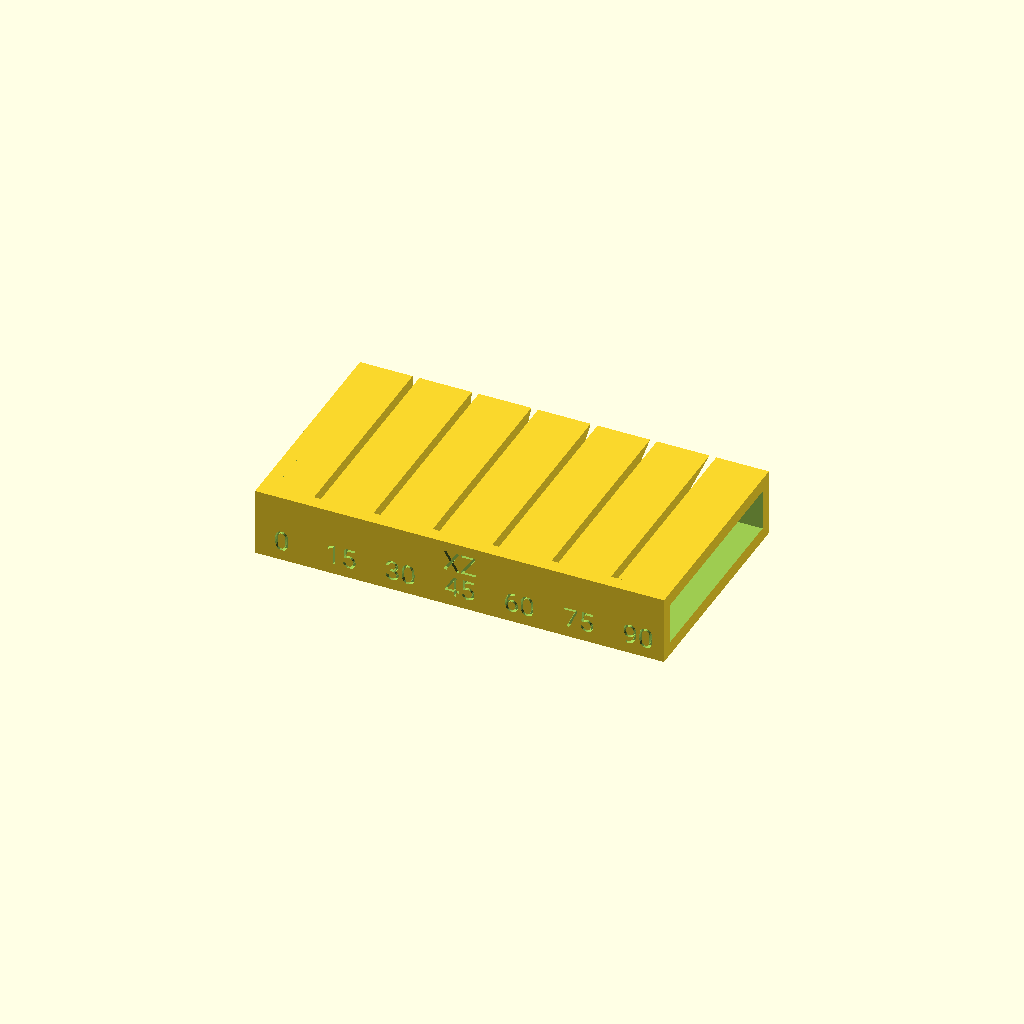
Cell 1: the model at its default parameters.
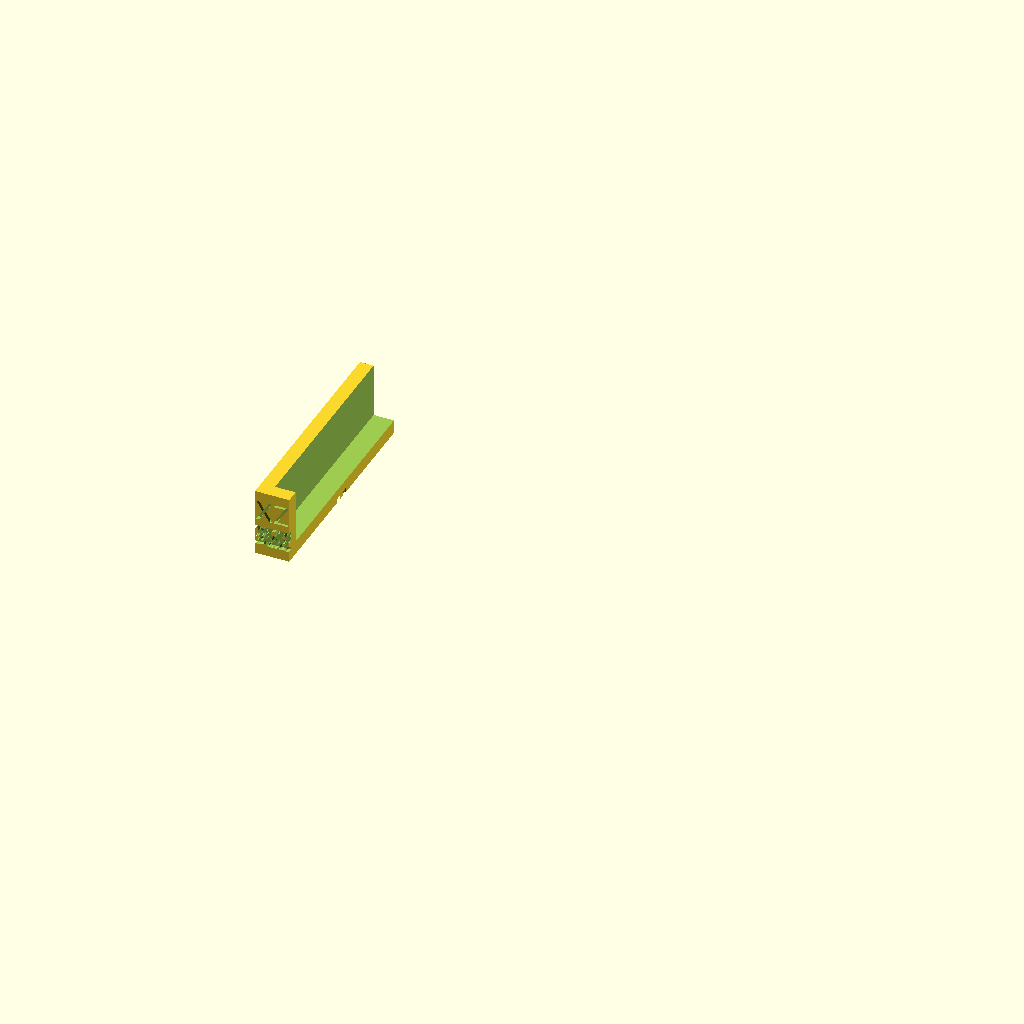
Cell 2: cube_x = 5 (everything else at default).
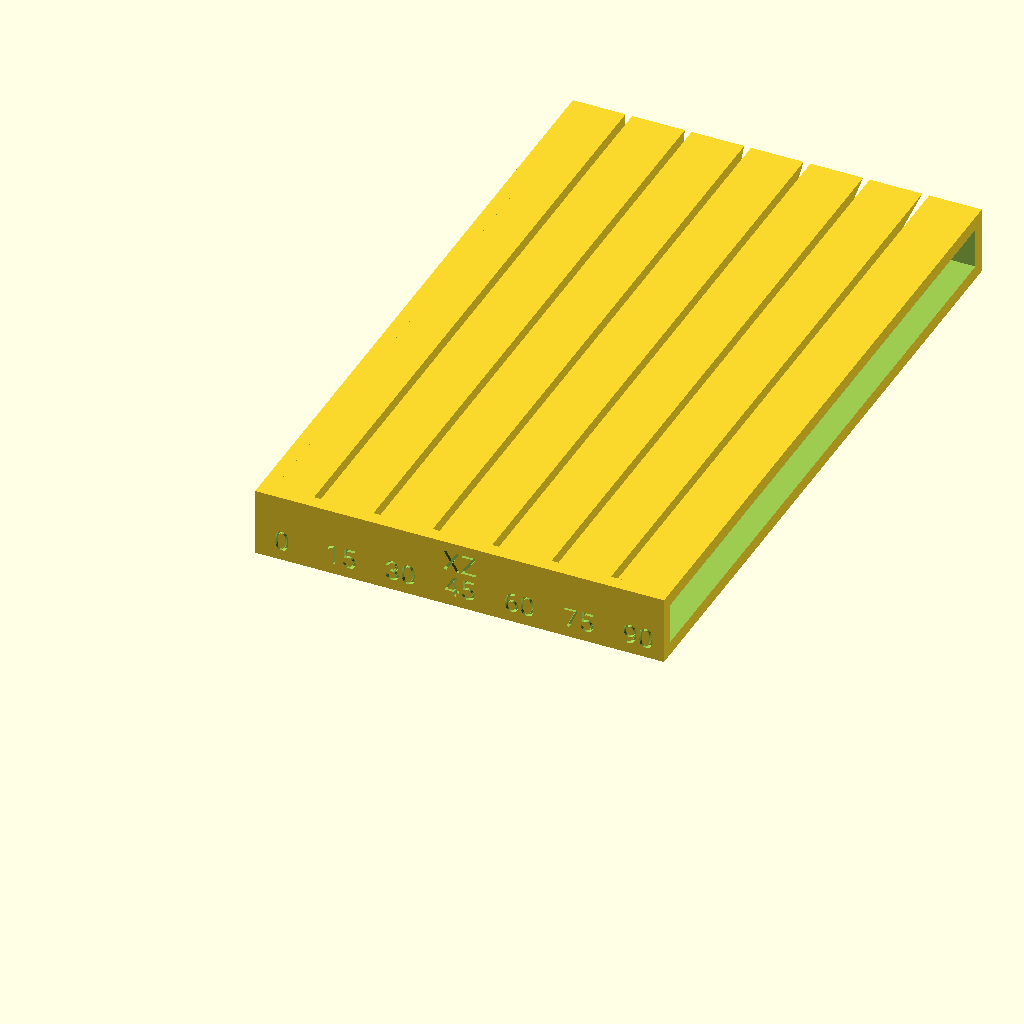
Cell 3: cube_y = 100 (everything else at default).
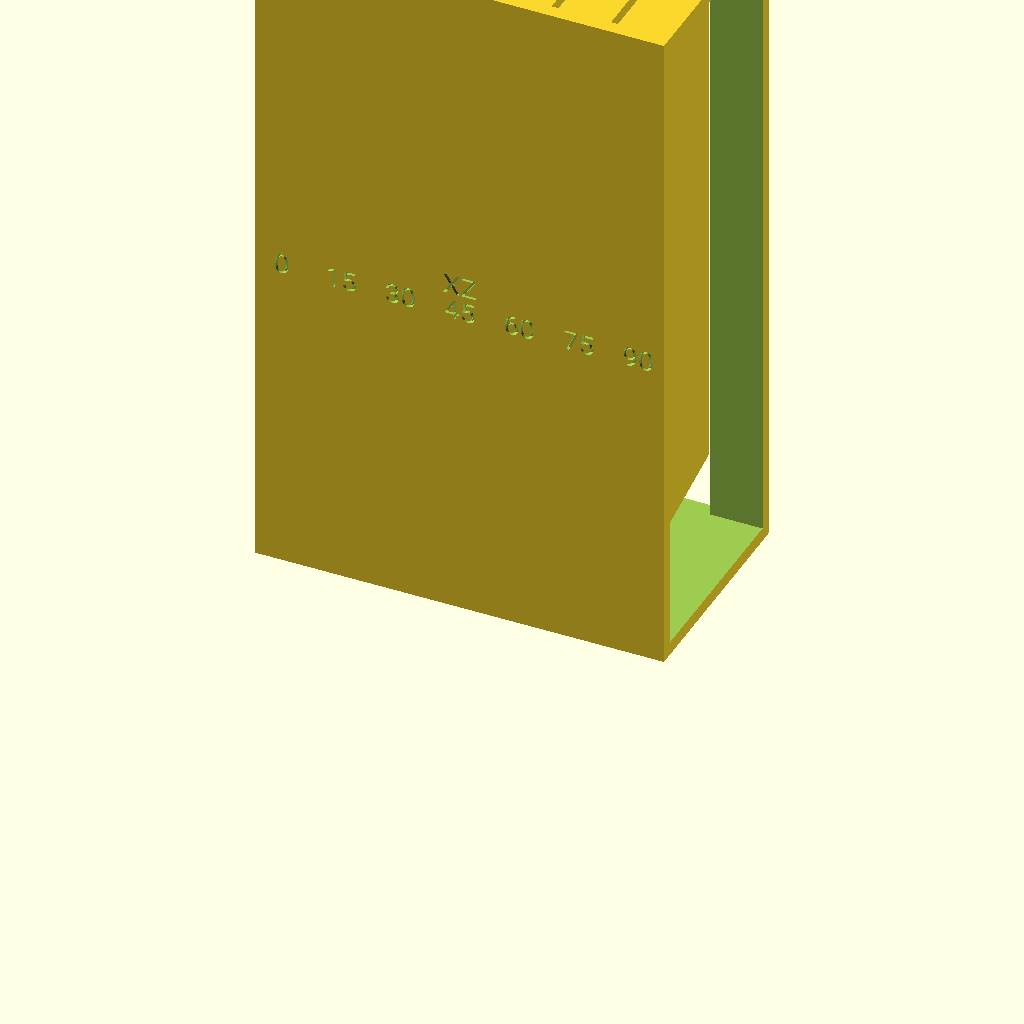
Cell 4: cube_z = 100 (everything else at default).
All cells are drawn from one camera (rotation 55°, 0°, 25°, orthographic, colour scheme Cornfield), so only the parameter changes between them.
OpenSCAD source file inputs/thingiverse/files/thing-3610548/files/PTPM-V1.03.scad:
/////////////////////////////////////////////////////////////////
// Parametric Test Print Model
// Version: V1.03
// Author: thorgal (2019-05-11)
// Program: OpenSCAD Version 2019.01 RC4
// Licensed: Creative Commons - Attribution - Non-Commercial - Share Alike (by-nc-sa)
// Source: https://www.thingiverse.com/thing:3610548
//
// Usefull for slopes, outer dimensions, moire and other issues
//
// You can make the model solid or hollow to save filament
// or resin. You can insert as many sloped blocks as you like.
// Just keep the list in square brackets separated with commas
// If you will use just one angle of 0 degrees (angles = [0]),
// than the result will be plain box.
// Negative angles and angle sizes above 90 degrees are 
// recalculated to fit between 0 and 90 degrees.
// Type angle 90degrees to make a bridge instead of slope.
// Manual text adjustment is required and model have to be
// checked visualy prior to exporting as my programming skill
// in OpenSCAD is not good enough to check all the dependences.
// Sorry for inconvenience.
//
// You are using this model at your own risk. Whenever you are
// experimenting with print quality, do not keep the printer
// unattended. Keep in mind that model created with this
// parametric tool may not be printable.
//
// Enjoy
/////////////////////////////////////////////////////////////////

/////////////////////////////////////////////////////////////////
// Parameters
/////////////////////////////////////////////////////////////////

// Mass of sloped blocks
shells = 1; // [1:Solid,2:Shell]

// Display labels
labels = 3; // [0:None,1:Plains,2:Numbers,3:All]

// Width (X axis size of the whole model, will be divided by number of blocks)
cube_x = 60; // [5:1:100]

// Depth (Y axis size of the whole model and each sloped block)
cube_y = 33; // [5:1:100]

// Height (Z axis size of the whole model, block and base together )
cube_z = 10; // [5:1:100]

// Base wall thickness for XY, XZ and YZ plane
base_th = 2.0; //[0.1:0.1:5.0]

// Gap between sloped blocks (if more than one block required)
block_gap = 1.0; // [0.0:0.1:5.0]

// List of slopes and number of block (0 is vertical, 90 means bridge; separate numbers with comma; at the begining and end have to be a square bracket, atleast one value have to be specified, [0] makes a box)
angles = [0,15,30,45,60,75,90]; //

// Block shell thickness
shell_th = 1.5; //[0.1:0.1:5.0]

// Font size (change it according to size of the model so all texts will be visible)
font_size = 3; //[1.5:0.5:10.0]

// Level of detail for the STL mesh (mostly for texts)
detail = 8; // [8:Draft, 16:Coarse, 32:Medium, 64:High, 128:Ultra]

/* [Hidden] */
block_count = len(angles); // Number of blocks
block_width = (cube_x - (block_gap*(block_count-1)))/block_count; //Width of each block
switch_angle = atan((cube_y-base_th)/(cube_z-base_th)); // Maximal angle that can be made from front to bottom making front sharp edge. Above this angle the slope is made from bottom to front making flat surface in front of the block.
a = 0.1*1; // Add for substraction. Required for OpenSCAD to do the substraction correctly.
font = "Roboto"; // Font used for dimensions and descriptions
font_extr = base_th/3; // Font extrusion depth
font_spacing = 1; // Space between lines of text
spacing = 1*1; // Font spacing
$fn = detail; // Number of faces per circle

/////////////////////////////////////////////////////////////////
// Main 3D model
/////////////////////////////////////////////////////////////////

draw ();

module draw () {
    difference () {
        union () {
            if (shells == 1) draw_solids ();
            if (shells == 2) draw_shells ();
            draw_corner ();
        }
        if (labels == 1) draw_labels ();
        if (labels == 2) draw_numbers ();
        if (labels == 3) draw_labels_and_numbers ();
    }
}

/////////////////////////////////////////////////////////////////
// This will create solid blocks with slopes
/////////////////////////////////////////////////////////////////
module draw_solids (){
    for (i = [0:1:block_count-1]) { // draw slopes according to the list
        angle = (360+angles[i]) % 90; // make the angle positive and less or equal to right angle
        if (angles[i]!=0 && angle==0) { // if there was right angle => draw a bridge instead of slope
            difference () {
                translate([(i*(block_width+block_gap)),base_th,base_th]) cube([block_width,cube_y-base_th,cube_z-base_th], center = false);
                translate([(i*(block_width+block_gap))-a,base_th-a,base_th-a]) cube([block_width+(2*a),cube_y-base_th-base_th+a,cube_z-(base_th*2)+a], center = false);
            }
        }
        else { // if angle is less than horizontal draw a slope
            if (angle <= switch_angle) { // draw a slope from front
                intersection () { // draw a block_width slope from front
                    translate([(i*(block_width+block_gap)),base_th,base_th]) cube([block_width,cube_y-base_th,cube_z-base_th], center = false);
                    translate([(i*(block_width+block_gap)),cube_y,cube_z]) rotate([180-angle,0,0]) cube([block_width,cube_y+cube_z,cube_y+cube_z], center = false);
                }
            }
            else { // otherwise draw a slope from back
                intersection () { // draw a block_width slope from bottom
                    translate([(i*(block_width+block_gap)),base_th,base_th]) cube([block_width,cube_y-base_th,cube_z-base_th], center = false);
                    translate([(i*(block_width+block_gap)),base_th,base_th]) rotate([90-angle,0,0]) cube([block_width,cube_y+cube_z,cube_y+cube_z], center = false);
                }
            }
        }
    }
}

/////////////////////////////////////////////////////////////////
// This will create shells with slopes
/////////////////////////////////////////////////////////////////
module draw_shells (){
    for (i = [0:1:block_count-1]) { // draw slopes according to the list
        angle = (360+angles[i]) % 90; // make the angle positive and less or equal to right angle
        if (angles[i]!=0 && angle==0) { // if there was right angle => draw a bridge instead of slope
            difference () {
                translate([(i*(block_width+block_gap)),base_th,base_th]) cube([block_width,cube_y-base_th,cube_z-base_th], center = false);
                translate([(i*(block_width+block_gap))-a,base_th-a,base_th-a]) cube([block_width+(2*a),cube_y-base_th-base_th+a,cube_z-(base_th*2)+a], center = false);
            }
        }
        else { // if angle is less than horizontal draw a slope
            if (angle <= switch_angle) { // draw a slope from front
                difference () {
                    intersection () { // draw a block_width slope from front
                        translate([(i*(block_width+block_gap)),base_th,base_th]) cube([block_width,cube_y-base_th,cube_z-base_th], center = false);
                        translate([(i*(block_width+block_gap)),cube_y,cube_z]) rotate([180-angle,0,0]) cube([block_width,cube_y+cube_z,cube_y+cube_z], center = false);
                    }
                    intersection () { // substract infill
                        translate([(i*(block_width+block_gap))+shell_th,base_th-a,base_th-a]) cube([block_width-(2*shell_th),cube_y-base_th+(2*a),cube_z-base_th+(2*a)], center = false);
                        translate([(i*(block_width+block_gap))+shell_th,cube_y-(cos(angle)*shell_th)+(sin(angle)*a),cube_z+(sin(angle)*shell_th)+(cos(angle)*a)]) rotate([180-angle,0,0]) cube([block_width-(2*shell_th),cube_y+cube_z,cube_y+cube_z], center = false);
                    }
                }
            }
            else { // otherwise draw a slope from back
                difference () {
                    intersection () { // draw a block_width slope from bottom
                        translate([(i*(block_width+block_gap)),base_th,base_th]) cube([block_width,cube_y-base_th,cube_z-base_th], center = false);
                        translate([(i*(block_width+block_gap)),base_th,base_th]) rotate([90-angle,0,0]) cube([block_width,cube_y+cube_z,cube_y+cube_z], center = false);
                    }
                    intersection () { // substract infill
                        translate([(i*(block_width+block_gap))+shell_th,base_th-a,base_th-a]) cube([block_width-(2*shell_th),cube_y-base_th-shell_th+a,cube_z-base_th+(2*a)], center = false);
                        translate([(i*(block_width+block_gap))+shell_th,base_th-(cos(angle)*shell_th)-(sin(angle)*a),base_th+(sin(angle)*shell_th)-(cos(angle)*a)]) rotate([90-angle,0,0]) cube([block_width-(2*shell_th),cube_y+cube_z,cube_y+cube_z], center = false);
                    }
                }
            }
        }
    }
}

/////////////////////////////////////////////////////////////////
// Three main plains reinforced to measure outer dimensions
/////////////////////////////////////////////////////////////////
module draw_corner (){
    difference() {
            cube([cube_x,cube_y,cube_z], center = false);
            translate([base_th,base_th,base_th]) cube([cube_x-base_th+a,cube_y-base_th+a,cube_z-base_th+a], center = false);
        }
}

/////////////////////////////////////////////////////////////////
// Draw only centered cartesian plains description
/////////////////////////////////////////////////////////////////
module draw_labels (){
    // YZ plane
    translate([font_extr,cube_y/2,cube_z/2]) rotate([90,0,-90]) linear_extrude(height=font_extr+a) text(text = "YZ", font = font, size = font_size, spacing = spacing, valign = "center", halign= "center");
    // XY plane
    translate([cube_x/2,cube_y/2,font_extr]) rotate([0,180,180]) linear_extrude(height=font_extr+a) text(text = "XY", font = font, size = font_size, spacing = spacing, valign = "center", halign= "center");
    // XZ plane
    translate([cube_x/2,font_extr,cube_z/2]) rotate([90,0,0]) linear_extrude(height=font_extr+a) text(text = "XZ", font = font, size = font_size, spacing = spacing, valign = "center", halign= "center");
}

/////////////////////////////////////////////////////////////////
// Draw just centered dimensions and slopes
/////////////////////////////////////////////////////////////////
module draw_numbers (){
    echo ("numbers", labels);
    // XY plane
    if (shells == 1 && block_count == 1) { // if possible ommit line with thickness
        translate([cube_x/2,cube_y/2,font_extr]) rotate([0,180,180]) linear_extrude(height=font_extr+a) text(text = str(cube_x,"x",cube_y,"x",cube_z,"mm"), font = font, size = font_size, spacing = spacing, valign = "center", halign= "center");
    }
    else { // otherwise print all dimensions
        translate([cube_x/2,cube_y/2-((font_size+font_spacing)/2),font_extr]) rotate([0,180,180]) linear_extrude(height=font_extr+a) text(text = str(cube_x,"x",cube_y,"x",cube_z,"mm"), font = font, size = font_size, spacing = spacing, valign = "center", halign= "center");
        translate([cube_x/2,cube_y/2+((font_size+font_spacing)/2),font_extr]) rotate([0,180,180]) linear_extrude(height=font_extr+a) text(text = str(base_th,"/",shell_th,"/",block_gap,"mm"), font = font, size = font_size, spacing = spacing, valign = "center", halign= "center");
    }
    // XZ plane
    for (i = [0:1:block_count-1]) { // draw slope size according to the list
        angle = (360+angles[i]) % 90;
        if (angles[i]!=0 && angle==0) { // if bridge make it 90 degrees
            angle = 90;
            translate([cube_x-((block_count-i-1)*(block_width+block_gap))-(block_width/2),font_extr,cube_z/2]) rotate([90,0,0]) linear_extrude(height=font_extr+a) text(text = str(angle), font = font, size = font_size, spacing = spacing, valign = "center", halign= "center");
        }
        else { // otherwise print the corrected angle number
            translate([cube_x-((block_count-i-1)*(block_width+block_gap))-(block_width/2),font_extr,cube_z/2]) rotate([90,0,0]) linear_extrude(height=font_extr+a) text(text = str(angle), font = font, size = font_size, spacing = spacing, valign = "center", halign= "center");
        }
    }
}

/////////////////////////////////////////////////////////////////
// Draw cartesian plains description, dimensions and slopes
/////////////////////////////////////////////////////////////////
module draw_labels_and_numbers(){
    // YZ plane
    translate([font_extr,cube_y/2,cube_z/2]) rotate([90,0,-90]) linear_extrude(height=font_extr+a) text(text = "YZ", font = font, size = font_size, spacing = spacing, valign = "center", halign= "center");
    // XY plane
    if (shells == 1 && block_count == 1) { // if possible ommit line with thickness
        translate([cube_x/2,cube_y/2-((font_size+font_spacing)/2),font_extr]) rotate([0,180,180]) linear_extrude(height=font_extr+a) text(text = "XY", font = font, size = font_size, spacing = spacing, valign = "center", halign= "center");
        translate([cube_x/2,cube_y/2+((font_size+font_spacing)/2),font_extr]) rotate([0,180,180]) linear_extrude(height=font_extr+a) text(text = str(cube_x,"x",cube_y,"x",cube_z,"mm"), font = font, size = font_size, spacing = spacing, valign = "center", halign= "center");
    }
    else { // otherwise print all dimensions
        translate([cube_x/2,cube_y/2-(font_size+font_spacing),font_extr]) rotate([0,180,180]) linear_extrude(height=font_extr+a) text(text = "XY", font = font, size = font_size, spacing = spacing, valign = "center", halign= "center");
        translate([cube_x/2,cube_y/2,font_extr]) rotate([0,180,180]) linear_extrude(height=font_extr+a) text(text = str(cube_x,"x",cube_y,"x",cube_z,"mm"), font = font, size = font_size, spacing = spacing, valign = "center", halign= "center");
        translate([cube_x/2,cube_y/2+(font_size+font_spacing),font_extr]) rotate([0,180,180]) linear_extrude(height=font_extr+a) text(text = str(base_th,"/",shell_th,"/",block_gap,"mm"), font = font, size = font_size, spacing = spacing, valign = "center", halign= "center");
    }
    // XZ plane
    if (block_count == 1) { // if possible ommit the line with slopes
        angle = (360+angles[0]) % 90;
        if (angles[0]!=0 && angle==0) { // if bridge make it 90 degrees
            angle = 90;
        }
        if (angle == 0) { // if the angle is O draw just XZ label
            translate([cube_x/2,font_extr,cube_z/2]) rotate([90,0,0]) linear_extrude(height=font_extr+a) text(text = "XZ", font = font, size = font_size, spacing = spacing, valign = "center", halign= "center");
        }
        else { // otherwise draw XZ label with one slope
            translate([cube_x/2,font_extr,(cube_z/2)+((font_size+font_spacing)/2)]) rotate([90,0,0]) linear_extrude(height=font_extr+a) text(text = "XZ", font = font, size = font_size, spacing = spacing, valign = "center", halign= "center");
            translate([cube_x/2,font_extr,(cube_z/2)-((font_size+font_spacing)/2)]) rotate([90,0,0]) linear_extrude(height=font_extr+a) text(text = str(angle), font = font, size = font_size, spacing = spacing, valign = "center", halign= "center");
        }
    }
    else { // otherwise print XZ label with list of slopes
        translate([cube_x/2,font_extr,(cube_z/2)+((font_size+font_spacing)/2)]) rotate([90,0,0]) linear_extrude(height=font_extr+a) text(text = "XZ", font = font, size = font_size, spacing = spacing, valign = "center", halign= "center");
        for (i = [0:1:block_count-1]) { // draw slope size according to the list
            angle = (360+angles[i]) % 90;
            if (angles[i]!=0 && angle==0) { // if bridge make it 90 degrees
                angle = 90;
                translate([cube_x-((block_count-i-1)*(block_width+block_gap))-(block_width/2),font_extr,(cube_z/2)-((font_size+font_spacing)/2)]) rotate([90,0,0]) linear_extrude(height=font_extr+a) text(text = str(angle), font = font, size = font_size, spacing = spacing, valign = "center", halign= "center");
            }
            else { // otherwise print the corrected angle number
                translate([cube_x-((block_count-i-1)*(block_width+block_gap))-(block_width/2),font_extr,(cube_z/2)-((font_size+font_spacing)/2)]) rotate([90,0,0]) linear_extrude(height=font_extr+a) text(text = str(angle), font = font, size = font_size, spacing = spacing, valign = "center", halign= "center");
            }
        }
     }
}
/////////////////////////////////////////////////////////////////
// End of the script
/////////////////////////////////////////////////////////////////
Customizer parameters (derived from the source; name, type, default, range or options):
shells: number, default 1, options 1, 2
labels: number, default 3, options 0, 1, 2, 3
cube_x: number, default 60, range 5 to 100, step 1
cube_y: number, default 33, range 5 to 100, step 1
cube_z: number, default 10, range 5 to 100, step 1
base_th: number, default 2, range 0.1 to 5, step 0.1
block_gap: number, default 1, range 0 to 5, step 0.1
shell_th: number, default 1.5, range 0.1 to 5, step 0.1
font_size: number, default 3, range 1.5 to 10, step 0.5
detail: number, default 8, options 8, 16, 32, 64, 128
